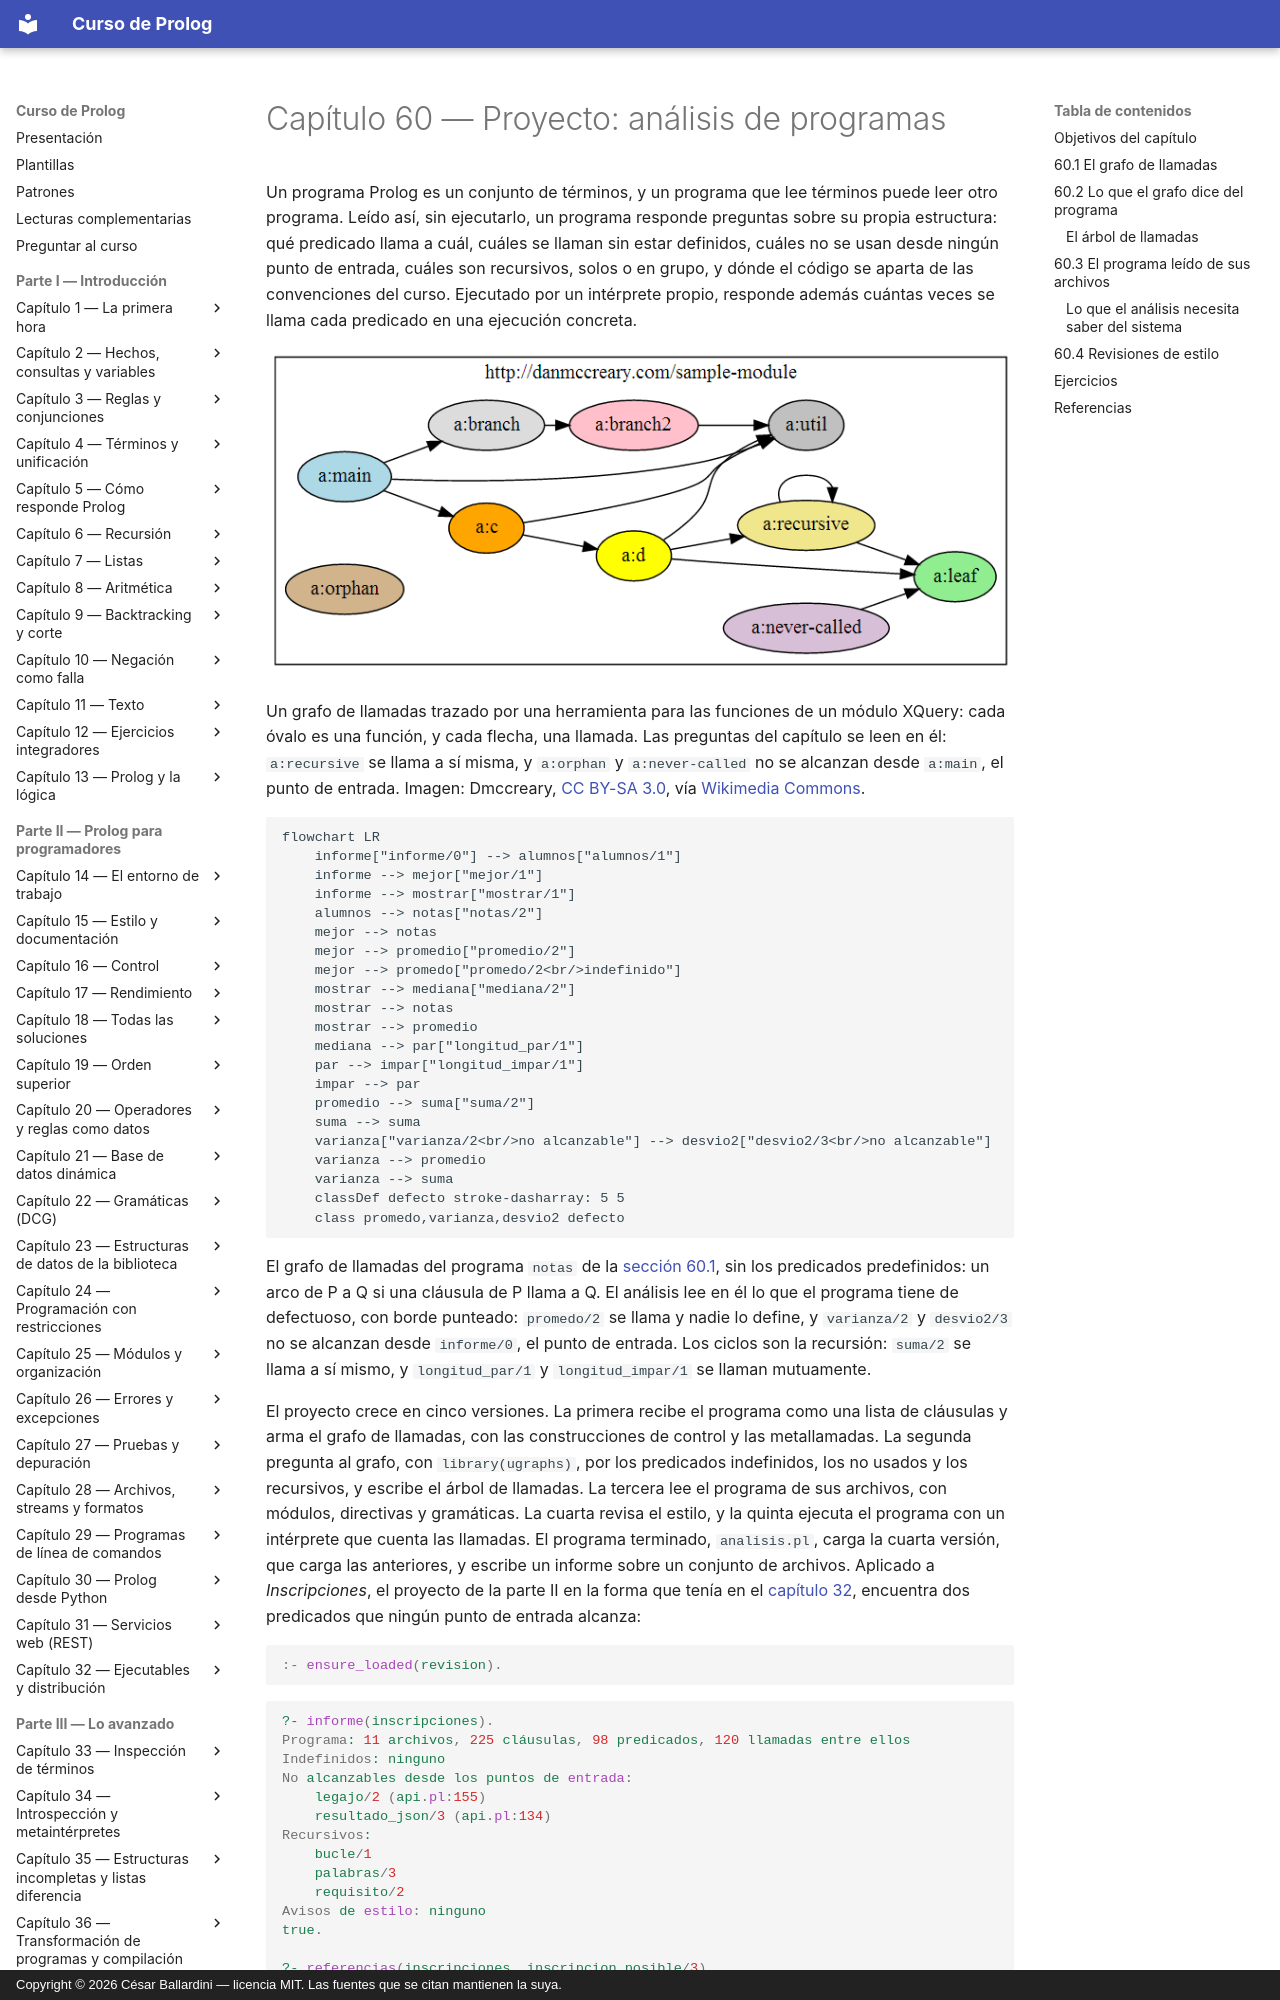

repository: CesarBallardini/curso-de-prolog · page: capitulo-60-proyecto-analisis-programas/index.html · generator: mkdocs · copyright: Copyright © 2026 César Ballardini — licencia MIT. Las fuentes que se citan mantienen la suya.

# Capítulo 60 — Proyecto: análisis de programas

Un programa Prolog es un conjunto de términos, y un programa que lee términos
puede leer otro programa. Leído así, sin ejecutarlo, un programa responde
preguntas sobre su propia estructura: qué predicado llama a cuál, cuáles se
llaman sin estar definidos, cuáles no se usan desde ningún punto de entrada,
cuáles son recursivos, solos o en grupo, y dónde el código se aparta de las
convenciones del curso. Ejecutado por un intérprete propio, responde además
cuántas veces se llama cada predicado en una ejecución concreta.

![Grafo dirigido de diez funciones de un módulo, dibujadas como óvalos de colores dentro de un recuadro: a:main llama a a:branch, a:c y a:util; a:branch llama a a:branch2, que llama a a:util; a:c llama a a:d y a:util; a:d llama a a:recursive, a:leaf y a:util; a:recursive tiene un arco hacia sí misma y llama a a:leaf; a:never-called llama a a:leaf y nadie la llama, y a:orphan no tiene arcos](grafo-de-llamadas.png)

Un grafo de llamadas trazado por una herramienta para las funciones de un
módulo XQuery: cada óvalo es una función, y cada flecha, una llamada. Las
preguntas del capítulo se leen en él: `a:recursive` se llama a sí misma, y
`a:orphan` y `a:never-called` no se alcanzan desde `a:main`, el punto de
entrada. Imagen: Dmccreary,
[CC BY-SA 3.0](https://creativecommons.org/licenses/by-sa/3.0/deed.es), vía
[Wikimedia Commons](https://commons.wikimedia.org/wiki/File:Sample-single-module-call-graph.png).

```mermaid
flowchart LR
    informe["informe/0"] --> alumnos["alumnos/1"]
    informe --> mejor["mejor/1"]
    informe --> mostrar["mostrar/1"]
    alumnos --> notas["notas/2"]
    mejor --> notas
    mejor --> promedio["promedio/2"]
    mejor --> promedo["promedo/2<br/>indefinido"]
    mostrar --> mediana["mediana/2"]
    mostrar --> notas
    mostrar --> promedio
    mediana --> par["longitud_par/1"]
    par --> impar["longitud_impar/1"]
    impar --> par
    promedio --> suma["suma/2"]
    suma --> suma
    varianza["varianza/2<br/>no alcanzable"] --> desvio2["desvio2/3<br/>no alcanzable"]
    varianza --> promedio
    varianza --> suma
    classDef defecto stroke-dasharray: 5 5
    class promedo,varianza,desvio2 defecto
```

El grafo de llamadas del programa `notas` de la
[sección 60.1](#601-el-grafo-de-llamadas), sin los predicados predefinidos:
un arco de P a Q si una cláusula de P llama a Q. El análisis lee en él lo
que el programa tiene de defectuoso, con borde punteado: `promedo/2` se
llama y nadie lo define, y `varianza/2` y `desvio2/3` no se alcanzan desde
`informe/0`, el punto de entrada. Los ciclos son la recursión: `suma/2` se
llama a sí mismo, y `longitud_par/1` y `longitud_impar/1` se llaman
mutuamente.

El proyecto crece en cinco versiones. La primera recibe el programa como una
lista de cláusulas y arma el grafo de llamadas, con las construcciones de
control y las metallamadas. La segunda pregunta al grafo, con
`library(ugraphs)`, por los predicados indefinidos, los no usados y los
recursivos, y escribe el árbol de llamadas. La tercera lee el programa de sus
archivos, con módulos, directivas y gramáticas. La cuarta revisa el estilo, y
la quinta ejecuta el programa con un intérprete que cuenta las llamadas. El
programa terminado, `analisis.pl`, carga la cuarta versión, que carga las
anteriores, y escribe un informe sobre un conjunto de archivos. Aplicado a
*Inscripciones*, el proyecto de la parte II en la forma que tenía en el
[capítulo 32](../capitulo-32-ejecutables-y-distribucion/index.md), encuentra dos predicados que ningún punto de entrada alcanza:

<!-- ejemplo: capitulo-60/analisis.pl fragmento: :- ensure_loaded(revision) .. :- ensure_loaded(revision) -->
```prolog
:- ensure_loaded(revision).
```

```prolog
?- informe(inscripciones).
Programa: 11 archivos, 225 cláusulas, 98 predicados, 120 llamadas entre ellos
Indefinidos: ninguno
No alcanzables desde los puntos de entrada:
    legajo/2 (api.pl:155)
    resultado_json/3 (api.pl:134)
Recursivos:
    bucle/1
    palabras/3
    requisito/2
Avisos de estilo: ninguno
true.

?- referencias(inscripciones, inscripcion_posible/3).
inscripcion_posible/3 (reglas.pl:54)
    llama a: [alumno/4,materia/3,aprobada/3,cursa/2,correlativa/2,vacantes/2]
    lo llaman: [inscribir/3,puede_inscribirse/2]
true.
```
